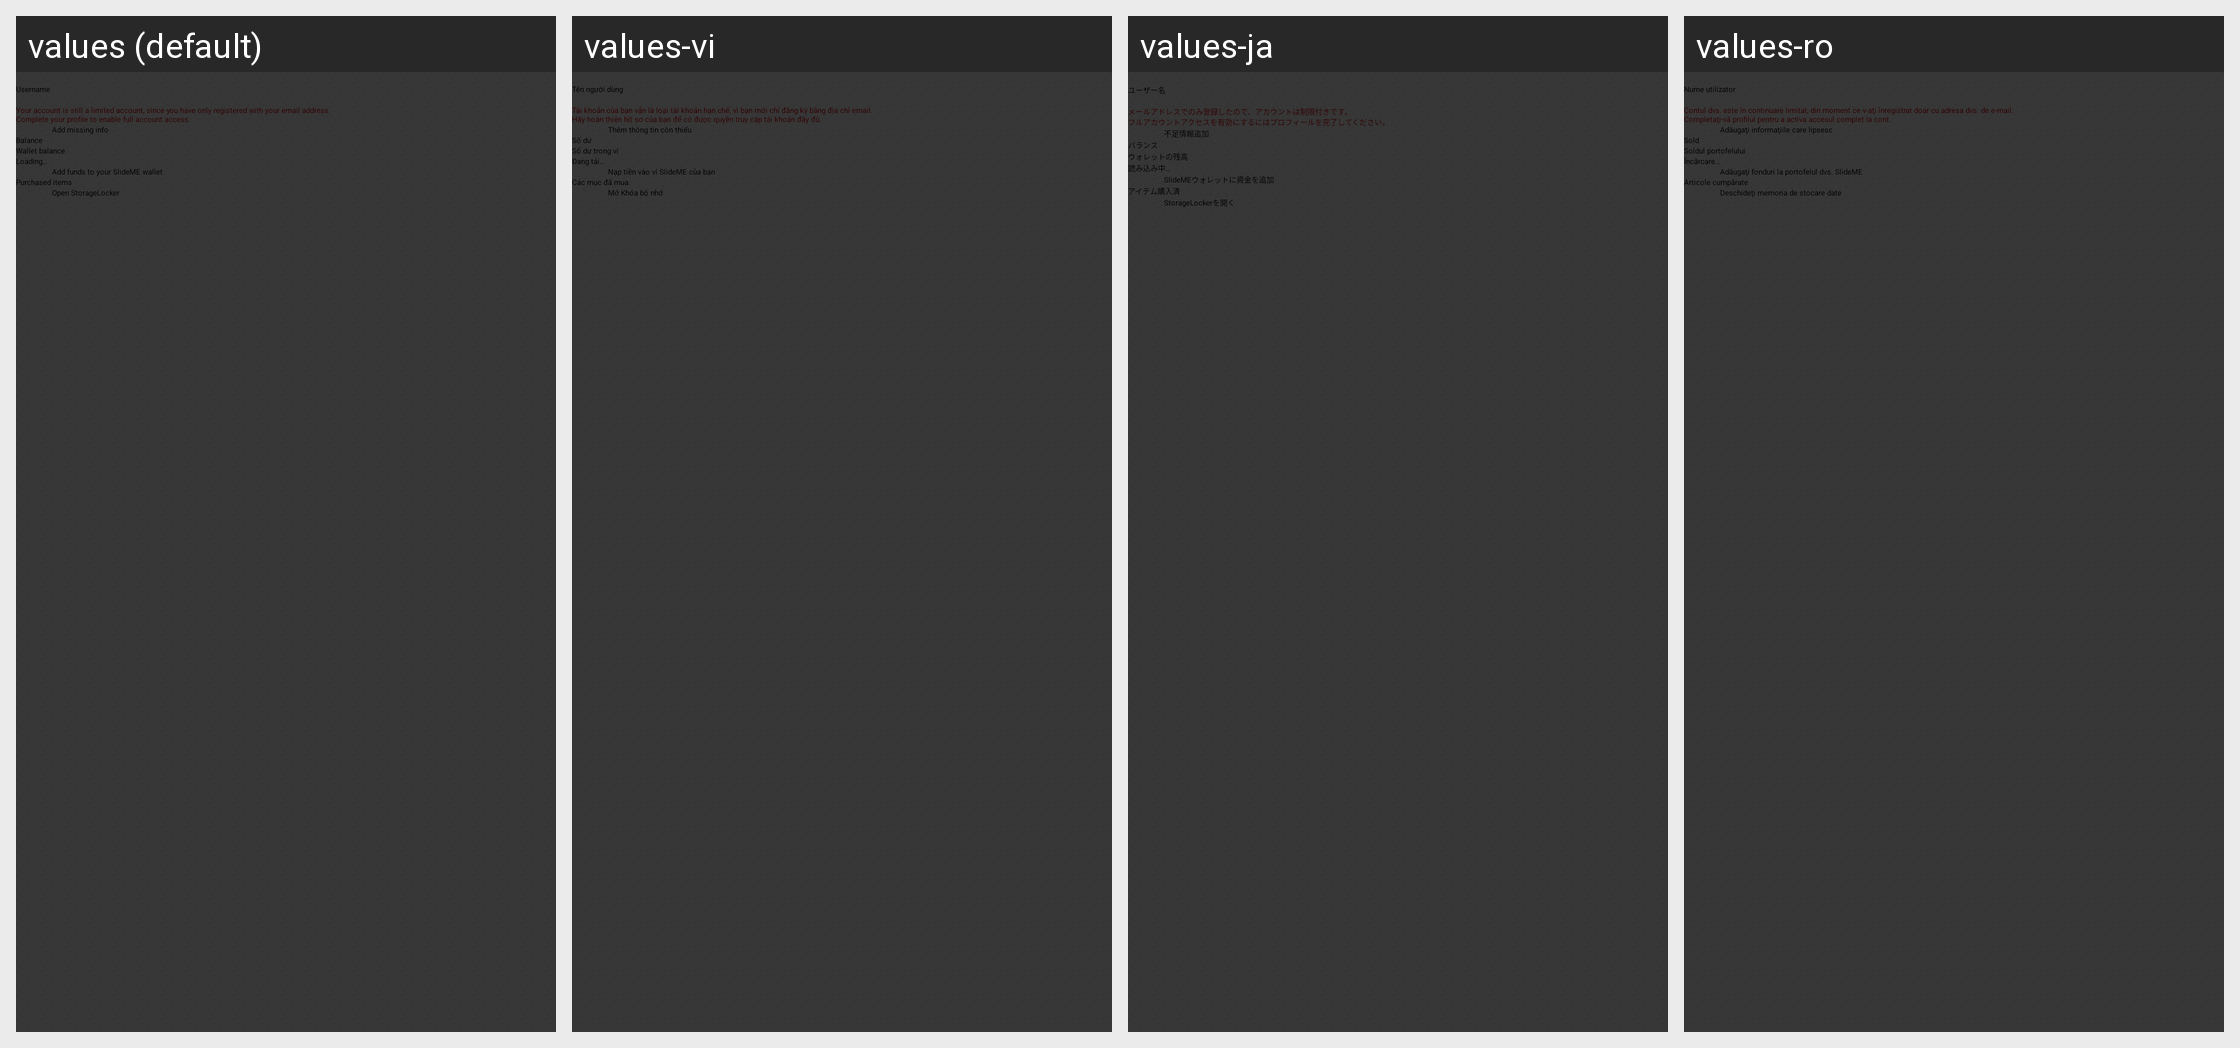

The Android screen above is rendered under several locales of the same app. Produce the string resources it draws, with the default and per-locale values.
Android screen res/layout/fragment_my_account.xml rendered under 4 locales, left to right: values (default), values-vi, values-ja, values-ro. Device: Nexus 5 (rendered at 1080×1920; each locale shown at half size, 540×960, under a caption strip naming it); theme Theme.Slideme.Dark.
Other locales in the repository, not shown: values-af, values-am, values-ar, values-bg, values-ca, values-cs, values-da, values-de, values-el, values-en-rIN, values-es, values-es-rUS, values-et-rEE, values-fa, values-fi, values-fr, values-fr-rCA, values-hi, values-hr, values-hu, values-hy-rAM, values-id, values-in, values-it, values-iw, values-ka-rGE, values-km-rKH, values-kn-rIN, values-ko, values-lo-rLA, values-lt, values-lv, values-mn-rMN, values-ms-rMY, values-my-rMM, values-nb, values-nl, values-no, values-pl, values-pt, values-pt-rBR, values-pt-rPT, values-ru, values-sk, values-sl, values-sr, values-sv, values-sw, values-th, values-tl, values-tr, values-uk, values-zh-rCN, values-zh-rHK, values-zh-rTW, values-zu.
Strings drawn on this screen, with the default value and each locale's value (text and hints the layout hard-codes, and strings that could not be matched under every locale, appear in the picture but are not listed):

username
  values: Username
  values-vi: Tên người dùng
  values-ja: ユーザー名
  values-ro: Nume utilizator

limited_account_notice
  values: Your account is still a limited account, since you have only registered with your email address. 
      Complete your profile to enable full account access.
  values-vi: Tài khoản của bạn vẫn là loại tài khoản hạn chế, vì bạn mới chỉ đăng ký bằng địa chỉ email. 
      Hãy hoàn thiện hồ sơ của bạn để có được quyền truy cập tài khoản đầy đủ.
  values-ja: メールアドレスでのみ登録したので、アカウントは制限付きです。
      フルアカウントアクセスを有効にするにはプロフィールを完了してください。
  values-ro: Contul dvs. este în continuare limitat, din moment ce v-aţi înregistrat doar cu adresa dvs. de e-mail. 
      Completaţi-vă profilul pentru a activa accesul complet la cont.

fully_register
  values: Add missing info
  values-vi: Thêm thông tin còn thiếu
  values-ja: 不足情報追加
  values-ro: Adăugaţi informaţiile care lipsesc

balance
  values: Balance
  values-vi: Số dư
  values-ja: バランス
  values-ro: Sold

wallet_balance
  values: Wallet balance
  values-vi: Số dư trong ví
  values-ja: ウォレットの残高
  values-ro: Soldul portofelului

loading
  values: Loading…
  values-vi: Đang tải…
  values-ja: 読み込み中…
  values-ro: Încărcare…

topup
  values: Add funds to your SlideME wallet
  values-vi: Nạp tiền vào ví SlideME của bạn
  values-ja: SlideMEウォレットに資金を追加
  values-ro: Adăugaţi fonduri la portofelul dvs. SlideME

purchased_items
  values: Purchased items
  values-vi: Các mục đã mua
  values-ja: アイテム購入済
  values-ro: Articole cumpărate

open_storagelocker
  values: Open StorageLocker
  values-vi: Mở Khóa bộ nhớ
  values-ja: StorageLockerを開く
  values-ro: Deschideţi memoria de stocare date
